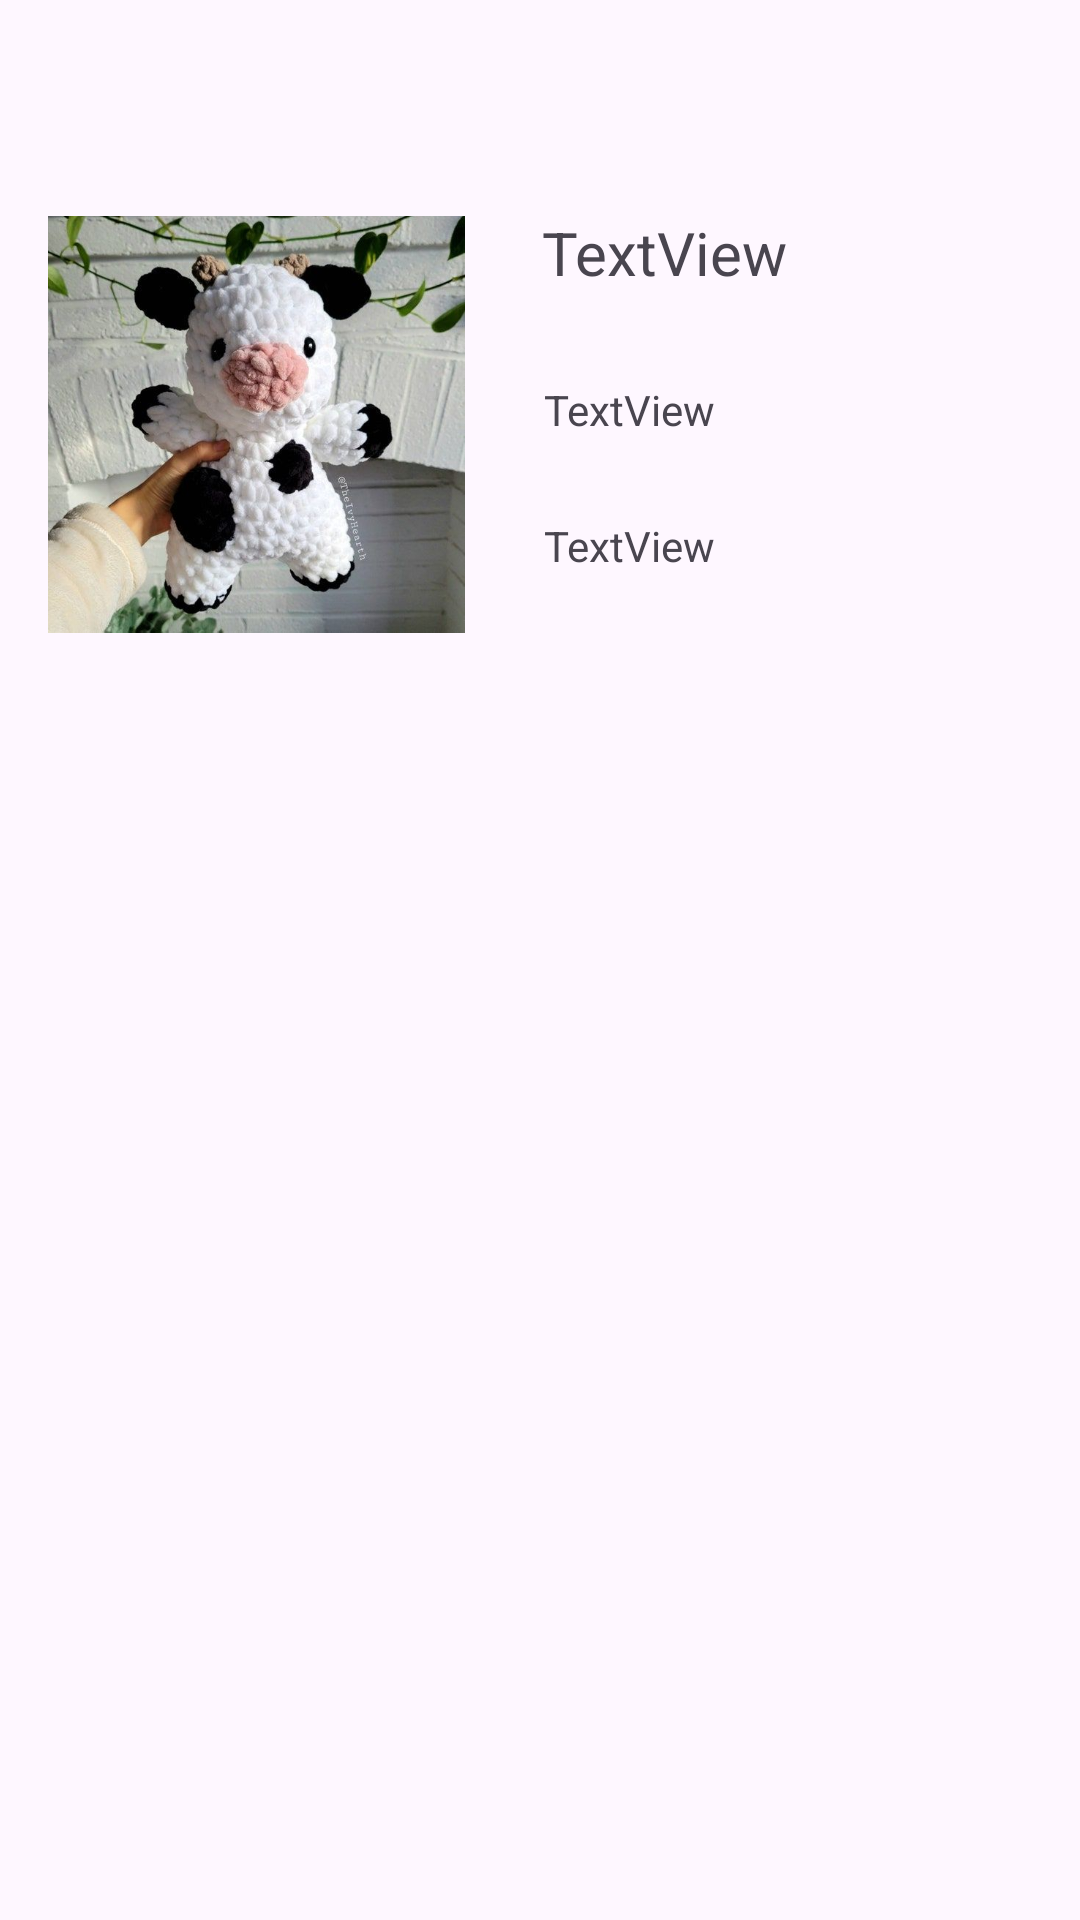

Produce the Android XML layout that renders to this screen, including the resource entries it uses.
<!-- AndroidManifest.xml: application theme Theme.AppDemianVFinal -->
<!-- res/layout/elemento_lista.xml -->
<?xml version="1.0" encoding="utf-8"?>
<androidx.constraintlayout.widget.ConstraintLayout xmlns:android="http://schemas.android.com/apk/res/android"
    xmlns:app="http://schemas.android.com/apk/res-auto"
    xmlns:tools="http://schemas.android.com/tools"
    android:layout_width="match_parent"
    android:layout_height="match_parent">

    <androidx.constraintlayout.widget.Guideline
        android:id="@+id/guideline"
        android:layout_width="wrap_content"
        android:layout_height="wrap_content"
        android:orientation="horizontal"
        app:layout_constraintGuide_begin="56dp" />

    <androidx.constraintlayout.widget.Guideline
        android:id="@+id/guideline2"
        android:layout_width="wrap_content"
        android:layout_height="wrap_content"
        android:orientation="horizontal"
        app:layout_constraintGuide_begin="206dp" />

    <androidx.constraintlayout.widget.Guideline
        android:id="@+id/guideline3"
        android:layout_width="wrap_content"
        android:layout_height="wrap_content"
        android:orientation="horizontal"
        app:layout_constraintGuide_begin="161dp" />

    <androidx.constraintlayout.widget.Guideline
        android:id="@+id/guideline4"
        android:layout_width="wrap_content"
        android:layout_height="wrap_content"
        android:orientation="horizontal"
        app:layout_constraintGuide_begin="114dp" />

    <androidx.constraintlayout.widget.Guideline
        android:id="@+id/guideline7"
        android:layout_width="wrap_content"
        android:layout_height="wrap_content"
        android:orientation="horizontal"
        app:layout_constraintGuide_begin="252dp" />

    <androidx.constraintlayout.widget.Guideline
        android:id="@+id/guideline6"
        android:layout_width="wrap_content"
        android:layout_height="wrap_content"
        android:orientation="vertical"
        app:layout_constraintGuide_begin="172dp" />

    <TextView
        android:id="@+id/tvNombreP"
        android:layout_width="wrap_content"
        android:layout_height="wrap_content"
        android:text="TextView"
        android:textSize="20sp"
        app:layout_constraintBottom_toTopOf="@+id/guideline4"
        app:layout_constraintEnd_toEndOf="parent"
        app:layout_constraintHorizontal_bias="0.082"
        app:layout_constraintStart_toStartOf="@+id/guideline6"
        app:layout_constraintTop_toTopOf="parent"
        app:layout_constraintVertical_bias="0.812" />

    <TextView
        android:id="@+id/tvPrecio"
        android:layout_width="wrap_content"
        android:layout_height="wrap_content"
        android:text="TextView"
        app:layout_constraintBottom_toTopOf="@+id/guideline3"
        app:layout_constraintEnd_toEndOf="parent"
        app:layout_constraintHorizontal_bias="0.071"
        app:layout_constraintStart_toStartOf="@+id/guideline6"
        app:layout_constraintTop_toTopOf="@+id/guideline4"
        app:layout_constraintVertical_bias="0.464" />

    <TextView
        android:id="@+id/tvNomPyme"
        android:layout_width="wrap_content"
        android:layout_height="wrap_content"
        android:text="TextView"
        app:layout_constraintBottom_toTopOf="@+id/guideline2"
        app:layout_constraintEnd_toEndOf="parent"
        app:layout_constraintHorizontal_bias="0.071"
        app:layout_constraintStart_toStartOf="@+id/guideline6"
        app:layout_constraintTop_toTopOf="@+id/guideline3"
        app:layout_constraintVertical_bias="0.434" />

    <ImageView
        android:id="@+id/imvProductos"
        android:layout_width="139dp"
        android:layout_height="148dp"
        app:layout_constraintBottom_toTopOf="@+id/guideline7"
        app:layout_constraintEnd_toStartOf="@+id/guideline6"
        app:layout_constraintHorizontal_bias="0.484"
        app:layout_constraintStart_toStartOf="parent"
        app:layout_constraintTop_toTopOf="@+id/guideline"
        app:layout_constraintVertical_bias="0.233"
        app:srcCompat="@drawable/cow" />

</androidx.constraintlayout.widget.ConstraintLayout>
<!-- resources referenced by this layout -->
<resources>
  <!-- drawable cow: jpg bitmap (drawable, 55022 bytes) -->
  <style name="Theme.AppDemianVFinal" parent="Base.Theme.AppDemianVFinal" />
  <style name="Base.Theme.AppDemianVFinal" parent="Theme.Material3.DayNight.NoActionBar">
          
          
      </style>
</resources>
